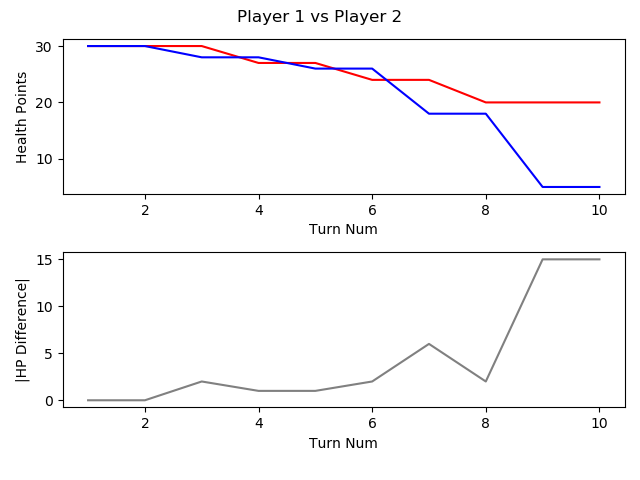

The data file committed next to this chart (first rows):
, TURN_NO, P1_HEALTH, P2_HEALTH, CURRENT_PLAYER, AMOUNTHEALEDTHISTURN, NUMATTACKSTHISTURN, NUMCARDSDRAWNTHISTURN, NUMCARDSPLAYEDTHISTURN, NUMCARDSTODRAW, NUMELEMENTALSPLAYEDLASTTURN, NUMELEMENTALSPLAYEDTHISTURN, NUMFRIENDLYMINIONSTHATATTACKEDTHISTURN, NUMFRIENDLYMINIONSTHATDIEDTHISTURN, NUMMINIONSPLAYEDTHISTURN, NUMMINIONSPLAYERKILLEDTHISTURN, NUMOPTIONSPLAYEDTHISTURN, NUMSECRETSPLAYEDTHISGAME, NUMSPELLSPLAYEDTHISGAME, NUMTIMESHEROPOWERUSEDTHISGAME, REMAININGMANA, TOTALMANASPENTTHISGAME, USEDMANATHISTURN
1, 1, 30, 30, P1 FitzVonGerald, 0, 0, 1, 1, 0, 0, 0, 0, 0, 1, 0, 1, 0, 0, 0, 0, 1, 1
2, 2, 30, 30, P2 RehHausZuckFuchs, 0, 0, 1, 0, 0, 0, 0, 0, 0, 0, 0, 0, 0, 0, 0, 1, 0, 0
3, 3, 30, 28, P1 FitzVonGerald, 0, 0, 1, 0, 0, 0, 0, 2, 0, 0, 0, 2, 0, 0, 0, 2, 1, 0
4, 4, 27, 28, P2 RehHausZuckFuchs, 0, 0, 1, 2, 0, 0, 0, 0, 0, 0, 0, 3, 0, 1, 0, 0, 3, 2
5, 5, 27, 26, P1 FitzVonGerald, 0, 0, 1, 1, 0, 0, 0, 2, 0, 1, 0, 3, 0, 0, 0, 0, 4, 3
6, 6, 24, 26, P2 RehHausZuckFuchs, 0, 0, 1, 1, 0, 0, 0, 0, 0, 1, 0, 2, 0, 1, 0, 2, 4, 1
7, 7, 24, 18, P1 FitzVonGerald, 0, 0, 1, 1, 0, 0, 0, 4, 3, 1, 5, 5, 0, 0, 0, 0, 8, 4
8, 8, 20, 18, P2 RehHausZuckFuchs, 0, 0, 1, 1, 0, 0, 0, 1, 0, 1, 0, 2, 0, 1, 0, 0, 8, 4
9, 9, 20, 5, P1 FitzVonGerald, 0, 0, 1, 3, 0, 0, 0, 1, 0, 2, 0, 5, 0, 0, 0, 0, 13, 5
10, 10, 20, 5, P2 RehHausZuckFuchs, 0, 0, 1, 1, 0, 0, 0, 2, 2, 1, 4, 3, 0, 1, 0, 1, 12, 4
